Run: headless pygame with SDL's dummy video driver; simulated clock (each Clock.tick advances the game by its frame time, no real sleeping); random seed 0; keys injected as events and as key.get_pressed() state; no mouse input.
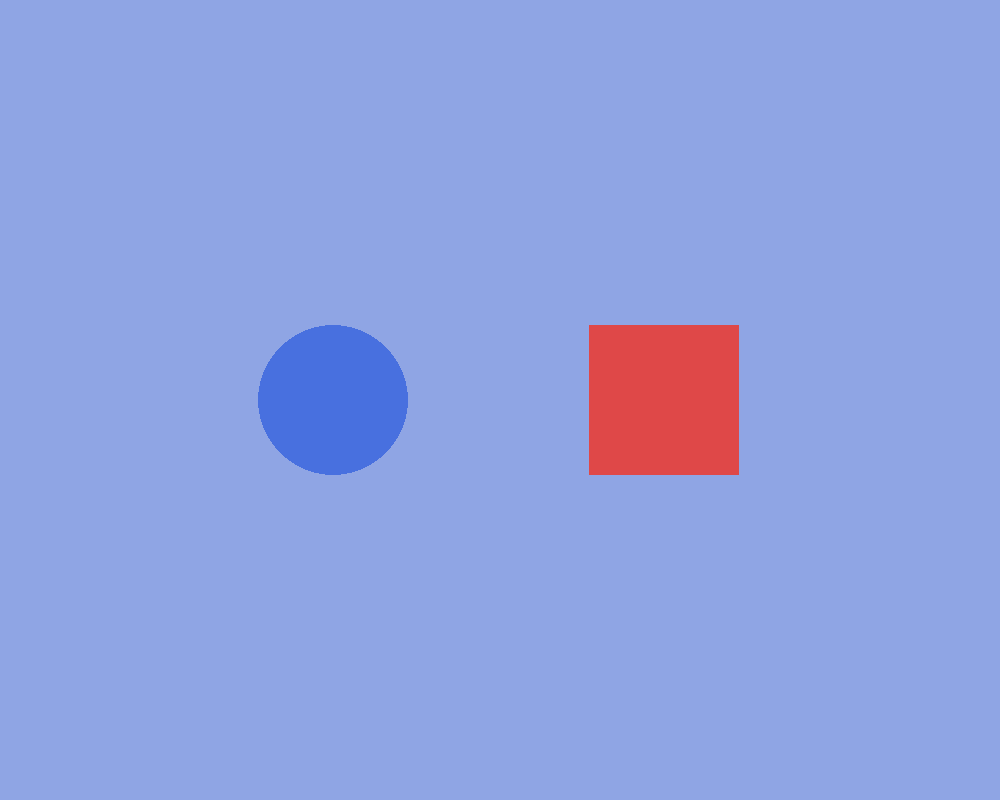
Frame 1 of 4 · flips 1–60 · no input
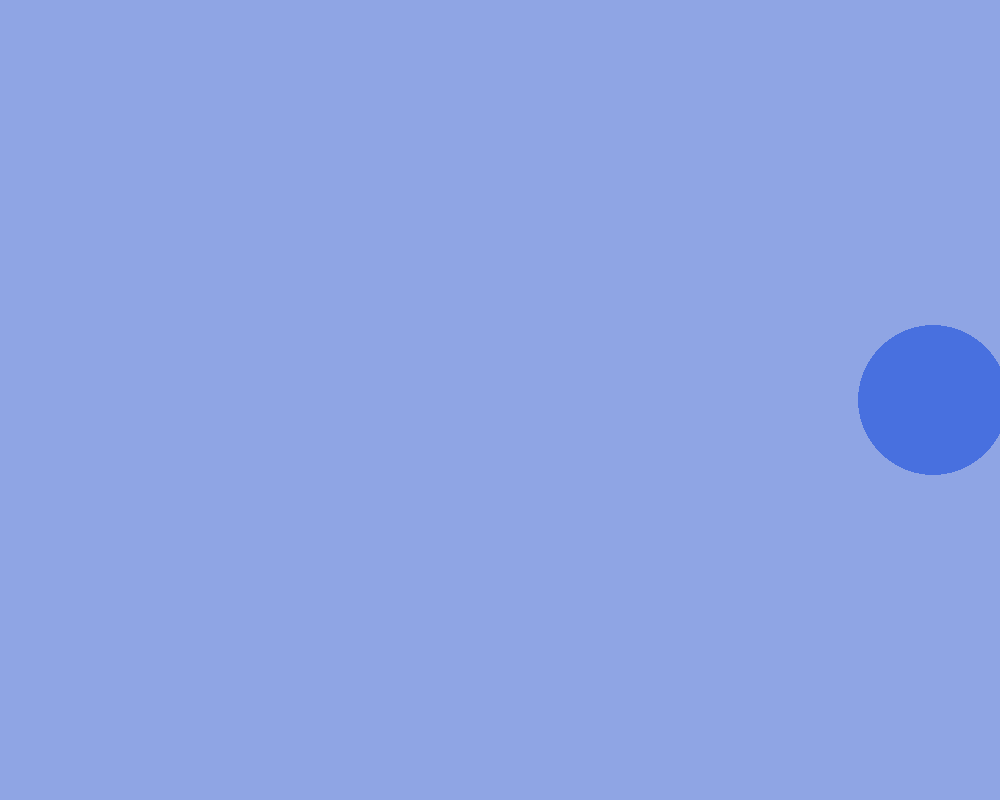
Frame 2 of 4 · flips 61–180 · tapped SPACE, RETURN · held RIGHT (→), D
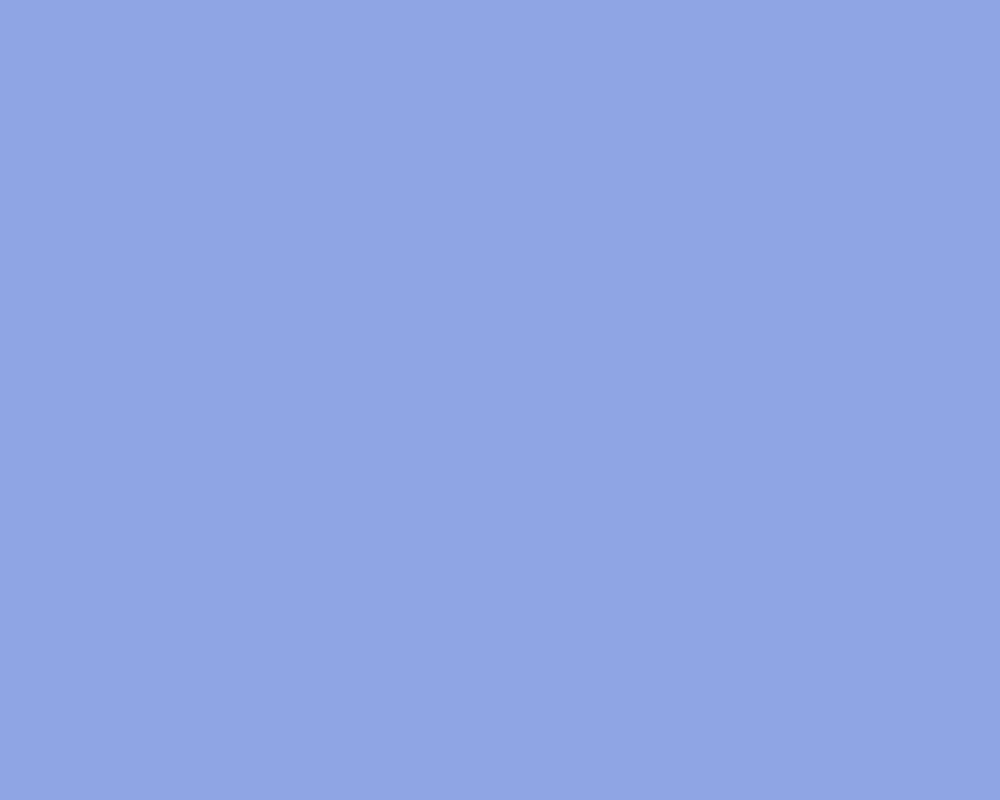
Frame 3 of 4 · flips 181–300 · held DOWN (↓), S
Frame 4 of 4 · flips 301–420 · held LEFT (←), A, UP (↑), W · screen same as frame 1, image omitted

The pygame program that drew these frames:

import pygame

import time

pygame.init()

screen = pygame.display.set_mode((1000, 800))

pygame.display.set_caption('<3')

color = (143, 165, 228)

blue = (72, 112, 223)

red = (223, 72, 72)

a, b = 589, 325

x, y = 333, 400

running = True
while running:
    time.sleep(0.01)
    for event in pygame.event.get():
        if event.type == pygame.QUIT:
            running = False
          
    keys = pygame.key.get_pressed()
  
    if keys[pygame.K_a]:
        x -= 5
    if keys[pygame.K_d]:
        x += 5
    if keys[pygame.K_w]:
        y -= 5
    if keys[pygame.K_s]:
        y += 5

    if keys[pygame.K_LEFT]:
        a -= 5
    if keys[pygame.K_RIGHT]:
        a += 5
    if keys[pygame.K_UP]:
        b -= 5
    if keys[pygame.K_DOWN]:
        b += 5

    screen.fill(color)

    pygame.draw.circle(screen, blue, (x, y), 75)

    pygame.draw.rect(screen, red, (a, b, 150, 150))

    pygame.display.flip()

pygame.quit()
